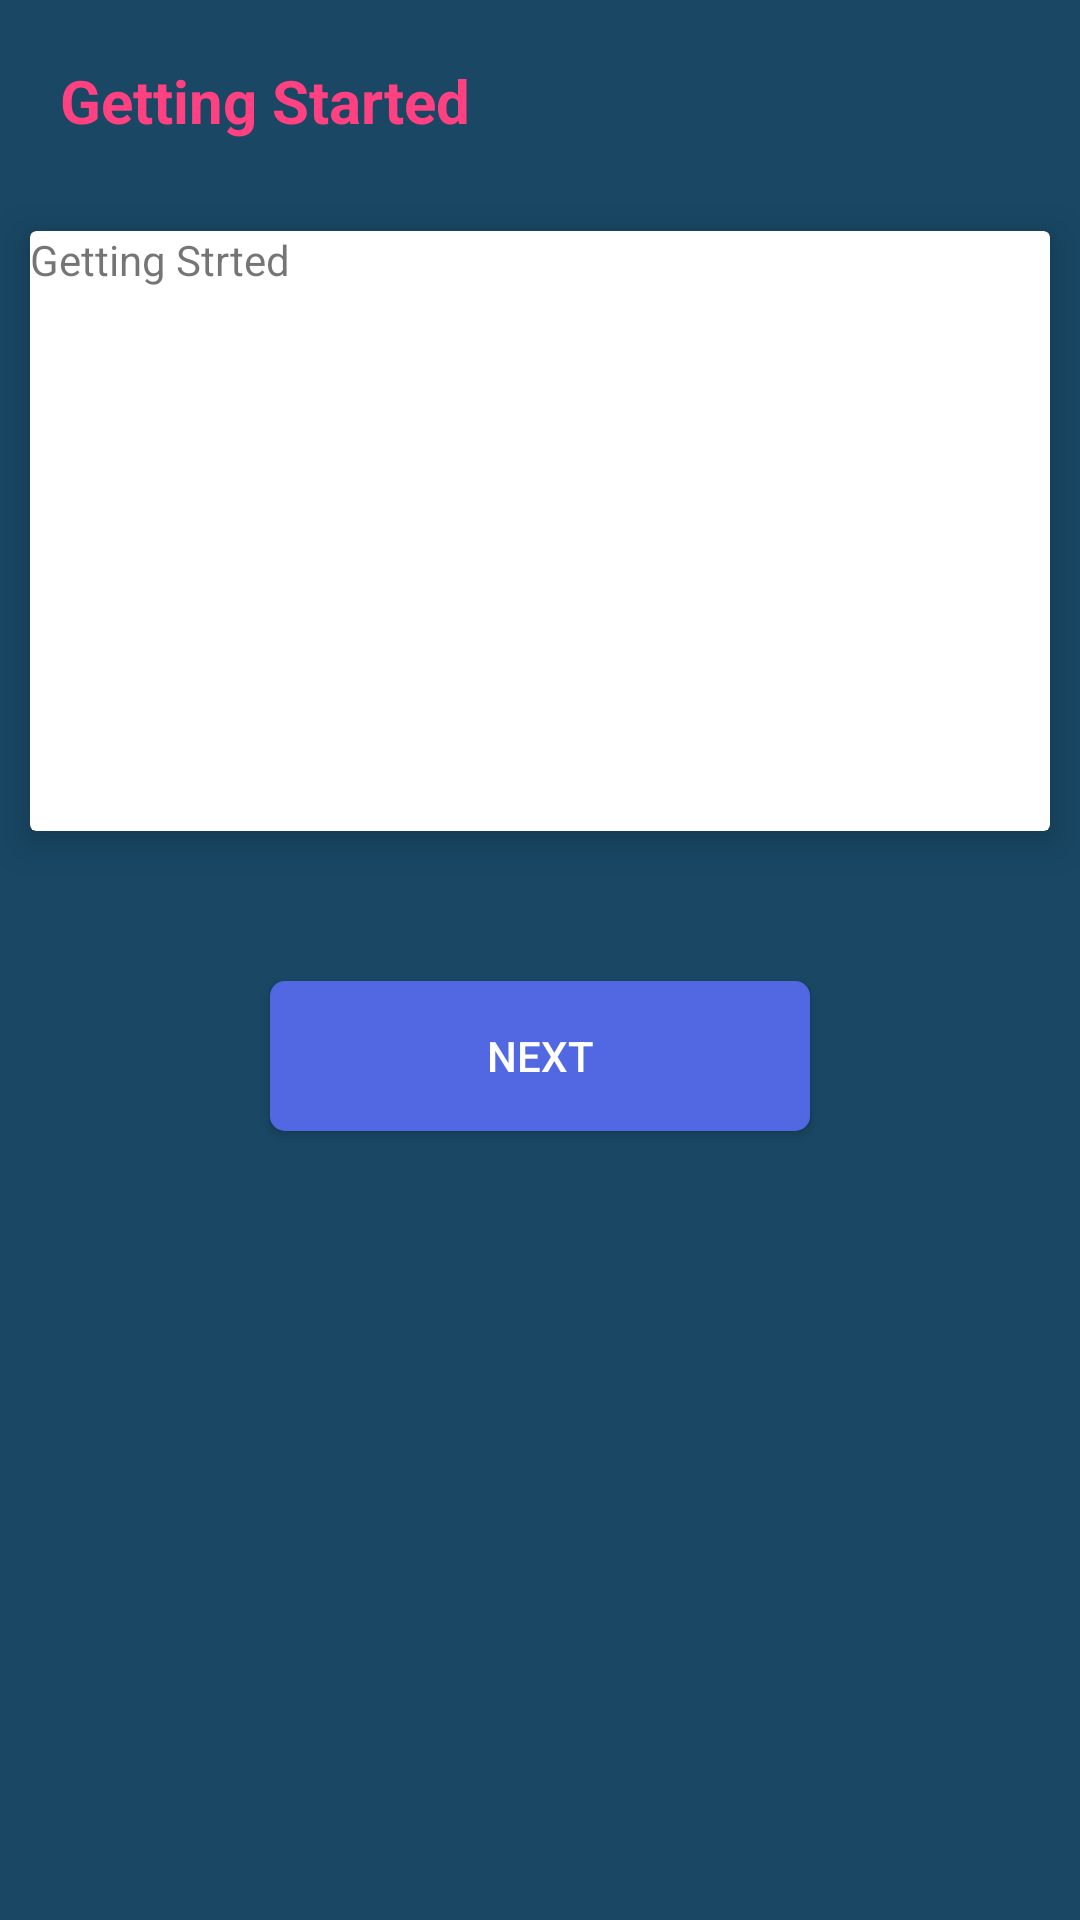

Reconstruct the res/layout file that produces this screen, plus the resources it refers to.
<!-- AndroidManifest.xml: application theme AppTheme -->
<!-- res/layout/fragment_getting__started.xml -->
<?xml version="1.0" encoding="utf-8"?>

<LinearLayout xmlns:android="http://schemas.android.com/apk/res/android"
    xmlns:tools="http://schemas.android.com/tools"
    android:layout_width="match_parent"
    android:layout_height="match_parent"
    android:orientation="vertical"
    android:background="@color/colorbackground"
    xmlns:app="http://schemas.android.com/apk/res-auto"
    tools:context=".fragments.GettingStarted">

    

    <TextView
        android:layout_width="match_parent"
        android:layout_height="wrap_content"
        android:layout_margin="20dp"
        android:textStyle="bold"
        android:textSize="20sp"
        android:textColor="@color/colorAccent"
        android:text="Getting Started"/>
<android.support.v7.widget.CardView
    android:layout_width="match_parent"
    android:layout_height="200dp"
    app:cardElevation="8dp"
    android:layout_margin="10dp">



<TextView
    android:layout_width="match_parent"
    android:layout_height="wrap_content"
    android:text="Getting Strted"/>


</android.support.v7.widget.CardView>
    <Button
        android:id="@+id/next"
        android:layout_width="180dp"
        android:layout_height="50dp"
        android:layout_gravity="center"
        android:layout_marginTop="40dp"
        android:background="@drawable/shaperadius"
        android:elevation="2dp"
        android:text="Next"
        android:textColor="@color/white" />

</LinearLayout>
<!-- resources referenced by this layout -->
<resources>
  <color name="colorAccent">#FF4081</color>
  <color name="colorbackground">#194764</color>
  <color name="white">#FFFFFF</color>colorAccent
  <!-- drawable shaperadius (drawable) -->
  <?xml version="1.0" encoding="utf-8"?>
  
  <shape xmlns:android="http://schemas.android.com/apk/res/android"
      android:shape="rectangle">
      <solid android:color="@color/light_blue" />
      <corners android:radius="5dp" />
  </shape>
  <style name="AppTheme" parent="Theme.AppCompat.Light.DarkActionBar">
          
          <item name="colorPrimary">@color/colorPrimary</item>
          <item name="colorPrimaryDark">@color/colorPrimaryDark</item>
          <item name="colorAccent">@color/colorAccent</item>
      </style>
  <color name="light_blue">#5268e2</color>colorAccent
  <color name="colorPrimary">#3F51B5</color>
  <color name="colorPrimaryDark">#303f9f</color>
</resources>
